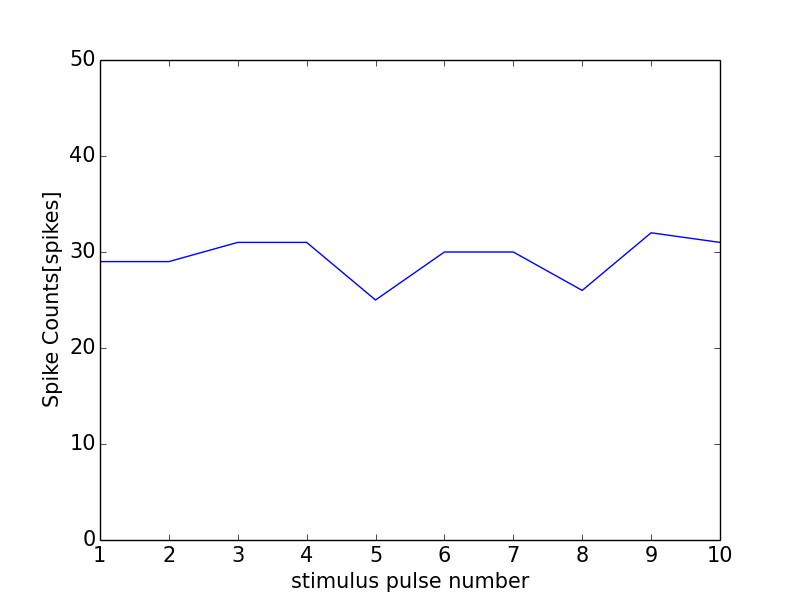

The table this chart was drawn from, first rows:
0, 0.0
0, 0
1, 29
2, 29
3, 31
4, 31
5, 25
6, 30
7, 30
8, 26
9, 32
10, 31
11, 1
